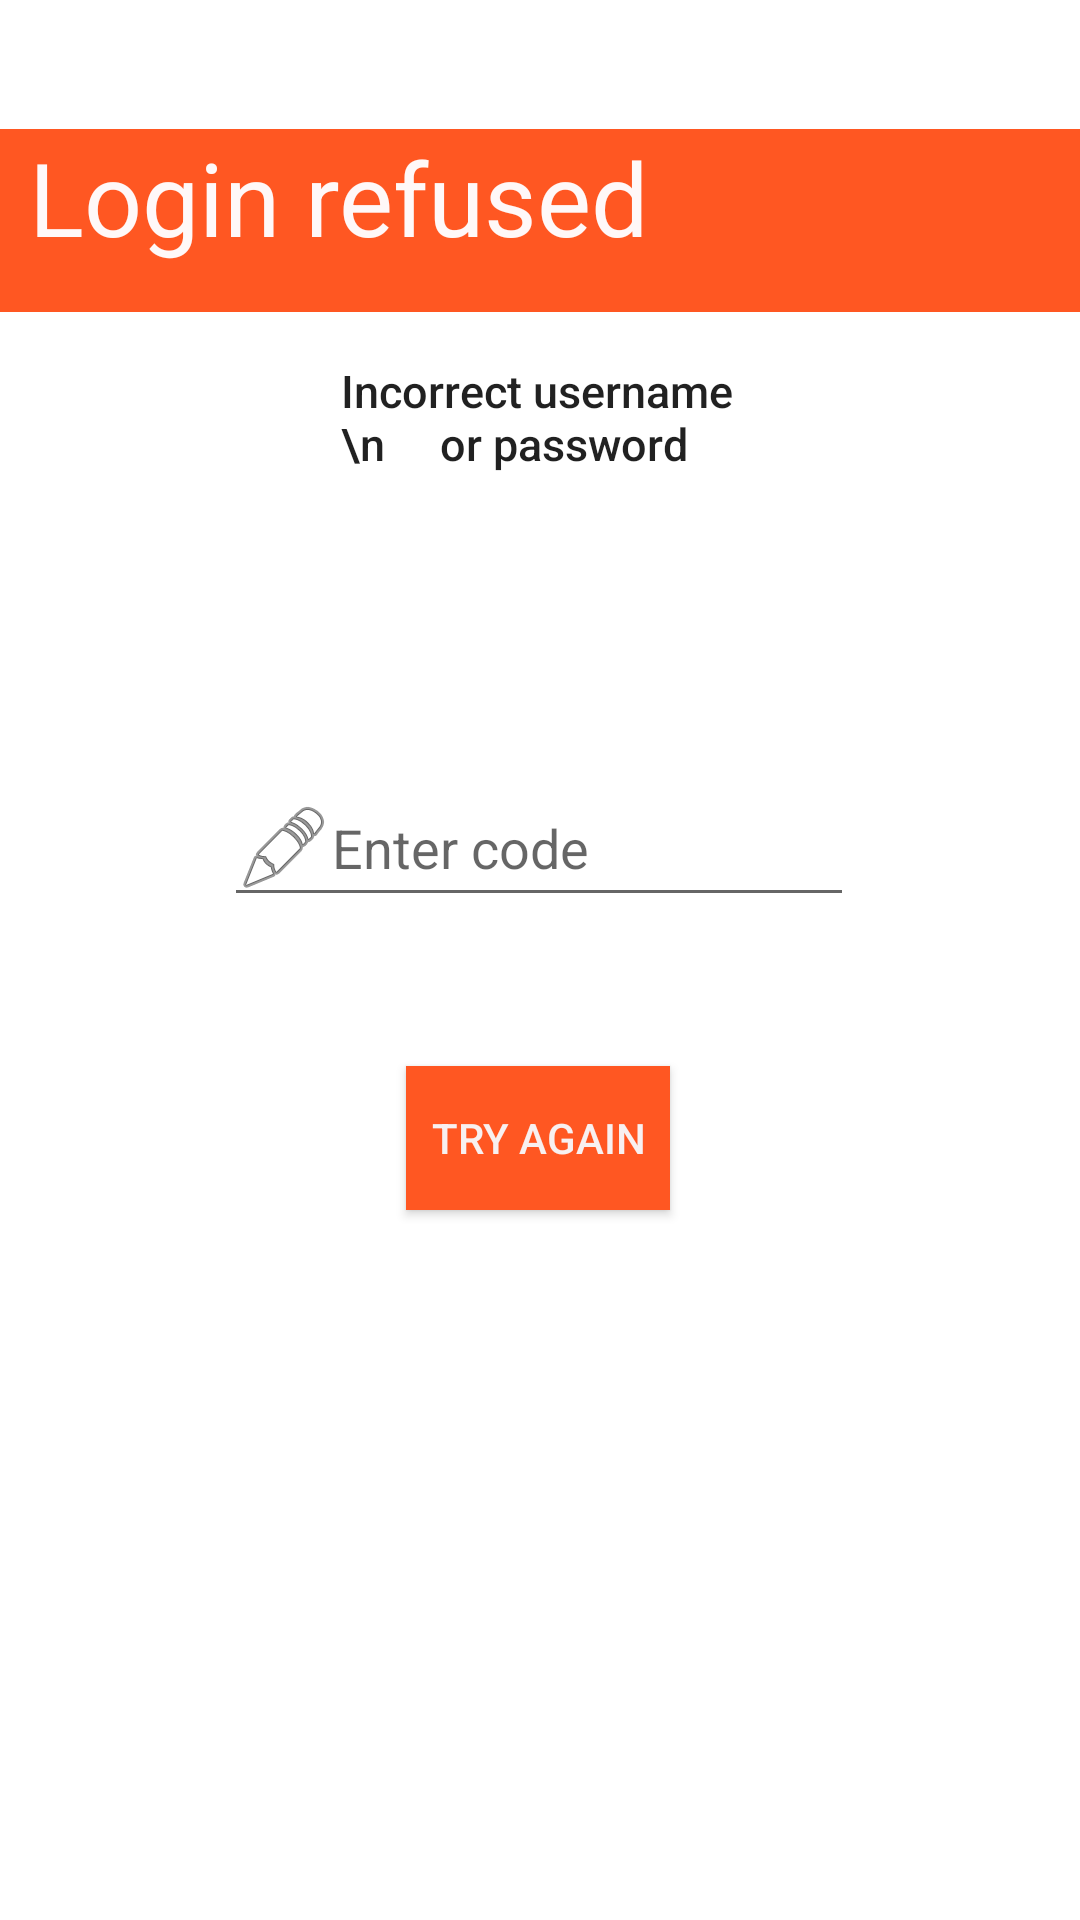

This screen was rendered from an Android layout file. Write that file and the resources it references.
<!-- AndroidManifest.xml: application theme Theme.MinimalLoginFunction -->
<!-- res/layout/loginfail.xml -->
<?xml version="1.0" encoding="utf-8"?>
<LinearLayout xmlns:android="http://schemas.android.com/apk/res/android"
    xmlns:app="http://schemas.android.com/apk/res-auto"
    xmlns:tools="http://schemas.android.com/tools"
    android:layout_width="match_parent"
    android:layout_height="match_parent">

    <androidx.constraintlayout.widget.ConstraintLayout
        android:layout_width="match_parent"
        android:layout_height="match_parent"
        tools:context=".RegisterScreen">


        <Button
            android:id="@+id/loginButton"
            android:layout_width="wrap_content"
            android:layout_height="wrap_content"
            android:background="#FF5722"
            android:onClick="onClickTryAgain"
            android:text="Try again"
            android:textColor="#F8F0F0"
            app:backgroundTint="#FF5722"
            app:layout_constraintBottom_toBottomOf="parent"
            app:layout_constraintEnd_toEndOf="parent"
            app:layout_constraintHorizontal_bias="0.498"
            app:layout_constraintStart_toStartOf="parent"
            app:layout_constraintTop_toTopOf="parent"
            app:layout_constraintVertical_bias="0.6" />

        <TextView
            android:id="@+id/loginText"
            android:layout_width="408dp"
            android:layout_height="61dp"
            android:background="#FF5722"
            android:clickable="false"
            android:text="   Login refused"
            android:textAppearance="@style/TextAppearance.AppCompat.Display1"
            android:textColor="#FFF8F8"
            app:layout_constraintBottom_toBottomOf="parent"
            app:layout_constraintEnd_toEndOf="parent"
            app:layout_constraintHorizontal_bias="0.333"
            app:layout_constraintStart_toStartOf="parent"
            app:layout_constraintTop_toTopOf="parent"
            app:layout_constraintVertical_bias="0.074" />

        <TextView
            android:id="@+id/textView4"
            android:layout_width="133dp"
            android:layout_height="51dp"
            android:text="Incorrect username \n     or password"
            android:textAppearance="@style/TextAppearance.AppCompat.Body2"
            app:autoSizeTextType="uniform"
            app:layout_constraintBottom_toBottomOf="parent"
            app:layout_constraintEnd_toEndOf="parent"
            app:layout_constraintStart_toStartOf="parent"
            app:layout_constraintTop_toTopOf="parent"
            app:layout_constraintVertical_bias="0.204" />

        <EditText
            android:id="@+id/enterCode"
            android:layout_width="wrap_content"
            android:layout_height="wrap_content"
            android:drawableLeft="@android:drawable/ic_menu_edit"
            android:ems="10"
            android:hint="Enter code"
            android:inputType="numberPassword"
            app:layout_constraintBottom_toBottomOf="parent"
            app:layout_constraintEnd_toEndOf="parent"
            app:layout_constraintHorizontal_bias="0.497"
            app:layout_constraintStart_toStartOf="parent"
            app:layout_constraintTop_toTopOf="@+id/loginText"
            app:layout_constraintVertical_bias="0.39" />

        <TextView
            android:id="@+id/securityCode"
            android:layout_width="116dp"
            android:layout_height="57dp"
            android:textAppearance="@style/TextAppearance.AppCompat.Display2"
            app:layout_constraintBottom_toBottomOf="parent"
            app:layout_constraintEnd_toEndOf="parent"
            app:layout_constraintHorizontal_bias="0.498"
            app:layout_constraintStart_toStartOf="parent"
            app:layout_constraintTop_toTopOf="parent"
            app:layout_constraintVertical_bias="0.293" />

    </androidx.constraintlayout.widget.ConstraintLayout>
</LinearLayout>
<!-- resources referenced by this layout -->
<resources>
  <style name="Theme.MinimalLoginFunction" parent="Theme.MaterialComponents.DayNight.DarkActionBar">
          
          <item name="colorPrimary">@color/purple_500</item>
          <item name="colorPrimaryVariant">@color/purple_700</item>
          <item name="colorOnPrimary">@color/white</item>
          
          <item name="colorSecondary">@color/teal_200</item>
          <item name="colorSecondaryVariant">@color/teal_700</item>
          <item name="colorOnSecondary">@color/black</item>
          
          <item name="android:statusBarColor" tools:targetApi="l">?attr/colorPrimaryVariant</item>
          
      </style>
  <!-- not gathered from this repository: default colours our renderer supplied (Android Studio template values) -->
  <color name="purple_500">#FF6200EE</color>
  <color name="purple_700">#FF3700B3</color>
  <color name="teal_200">#FF03DAC5</color>
  <color name="teal_700">#FF018786</color>
  <color name="black">#FF000000</color>
  <color name="white">#FFFFFFFF</color>
</resources>
